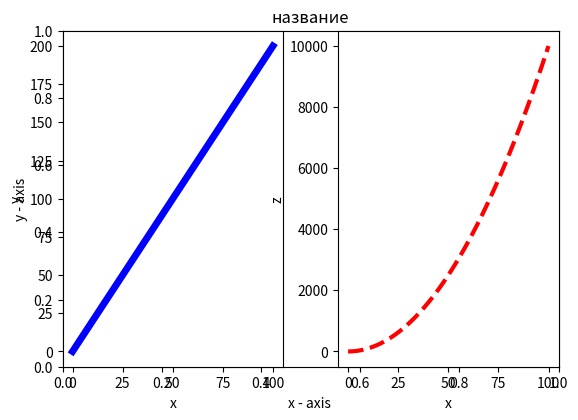

Source code (Python):
import numpy as np
import matplotlib.font_manager as fm
import matplotlib.gridspec as gridspec
import matplotlib.pyplot as plt
import matplotlib.dates as mdates
import os

from matplotlib import rc, rcParams
from matplotlib.ticker import FormatStrFormatter, NullFormatter
from matplotlib.ticker import AutoMinorLocator, FixedLocator, MultipleLocator
from random import randint, choice
from numpy import pi
import datetime as dt
import math

figure = plt.figure()

plt.title('название')
plt.ylabel('y - axis')
plt.xlabel('x - axis ')


def num1_1():
    plt.title('№1.1')
    plt.plot((0, 1), (0, 1))  #num1


def num1_2():
    plt.title('№1.2')
    plt.plot((10, 20, 30), (20, 40, 10), linewidth=3)
    plt.plot((10, 20, 30), (40, 10, 30), color="red", linewidth=5)
    plt.legend(['line1-width-3', 'line2-width-5'])


def num1_3():
    plt.title('№1.3')
    plt.plot((10, 20, 30), (20, 40, 10), linestyle="dotted")
    plt.plot((10, 20, 30), (40, 10, 30), color="red", linestyle="dashed")
    plt.legend(['line1-dotter', 'line2-dashed'])


def num1_4():
    plt.title('№1.4')
    plt.plot((1, 4, 5, 6, 7), (2, 6, 3, 6, 3),
             color="red",
             linestyle="dashdot")
    plt.scatter((1, 4, 5, 6, 7), (2, 6, 3, 6, 3), color="blue")


def num1_5():
    plt.title('№1.5')
    plt.xlim(0, 10)
    plt.ylim(0, 30)
    plt.scatter((2, 3, 5, 6, 8), (1, 5, 10, 17, 20), color="blue", marker="*")
    plt.scatter((3, 4, 6, 7, 9), (2, 6, 11, 20, 21), color="red")


def num1_6():
    plt.ylabel('Closing Value')
    plt.xlabel('Date ')
    plt.title('№1.6')
    now = dt.datetime.now()
    then = now + dt.timedelta(days=5)
    days = mdates.drange(now, then, dt.timedelta(days=1))
    plt.gca().xaxis.set_major_formatter(mdates.DateFormatter('%Y-%m-%d'))
    plt.gca().xaxis.set_major_locator(mdates.DayLocator(interval=1))
    plt.xlim(0, 4)
    plt.ylim(772.5, 777.0)
    plt.plot((0, 1, 2, 3, 4), (772.5, 776.4, 776.5, 776.9, 775.1), color="red")
    plt.scatter((0, 1, 2, 3, 4), (772.5, 776.4, 776.5, 776.9, 775.1),
                color="red")
    plt.minorticks_on()
    plt.gcf().autofmt_xdate()
    plt.grid(True, color="red", which="major")  # сетка
    plt.grid(True, linestyle="--", which="minor")  # сетка


def num2():
    plt.title('№2')
    plt.ylabel('y - подпись')
    plt.xlabel('x - подпись')
    plt.plot((10, 20, 30), (20, 40, 10), linestyle="dotted")
    plt.plot((10, 20, 30), (40, 10, 30), color="red", linestyle="dashed")
    plt.scatter((18, 22, 27), (12, 17, 20), color="blue", marker="*")
    plt.legend(['line1-dotter', 'line2-dashed', 'markers'])
    plt.minorticks_on()
    ax = figure.gca()
    ax.yaxis.set_minor_formatter(FormatStrFormatter("%.3f"))
    plt.grid(True)


def num3():
    plt.title('№3')
    x = range(0, 11)
    y = list(map(lambda x: x * x - x - 6, x))
    plt.plot(x, y)
    print(y)


def num4():
    plt.title('№4')

    def func(x):
        return (math.log((x**2 + 1),
                         (1. + math.tan(1. / (1. + math.sin(x)**2)))) *
                math.exp(-abs(x) / 10.))

    plt_x = []
    plt_res = []

    for i in np.arange(-8, 8, 0.1):
        plt_x.append(i)

        plt_res.append(func(i))

    plt.plot(plt_x, plt_res)


def num5_1():
    plt.title(
        'popularity of programming language\n worldwide, oct 2017 compared to a yaer ago'
    )
    plt.xlabel('languages')
    plt.ylabel('popularity')
    plt.minorticks_on()
    plt.xlim(0, 6)
    x = ['Java', 'Python', 'PHP', 'JavaScript', 'C#', 'C++']
    y = [23, 18.5, 9.8, 8, 7.8, 6.9]
    plt.bar(x, y, align='edge')
    plt.grid(True, color="red", which="major")  # сетка
    plt.grid(True, linestyle="--", which="minor")  # сетка


def num5_2():
    plt.title(
        'popularity of programming language\n worldwide, oct 2017 compared to a yaer ago'
    )
    plt.xlabel('languages')
    plt.ylabel('popularity')
    plt.minorticks_on()
    y = ['Java', 'Python', 'PHP', 'JavaScript', 'C#', 'C++']
    x = [23, 18.5, 9.8, 8, 7.8, 6.9]
    plt.barh(y, x, align='edge', color='green')
    plt.grid(True, color="red", which="major")  # сетка
    plt.grid(True, linestyle="--", which="minor")  # сетка


def num5_3():
    plt.title(
        'popularity of programming language\n worldwide, oct 2017 compared to a yaer ago'
    )
    plt.xlabel('languages')
    plt.ylabel('popularity')
    plt.minorticks_on()
    plt.xlim(0, 6)
    x = ['Java', 'Python', 'PHP', 'JavaScript', 'C#', 'C++']
    y = [23, 18.5, 9.8, 8, 7.8, 6.9]
    my_color = ['red', 'black', 'green', 'blue', 'yellow', 'lightblue']
    plt.bar(x, y, align='edge', color=my_color)
    plt.grid(True, color="red", which="major")  # сетка
    plt.grid(True, linestyle="--", which="minor", color='black')  # сетка


def num5_4():

    def addlabels(x, y):
        for i in range(len(x)):
            plt.text(i, y[i] + 0.5, y[i])

    plt.title(
        'popularity of programming language\n worldwide, oct 2017 compared to a yaer ago'
    )
    plt.xlabel('languages')
    plt.ylabel('popularity')
    plt.minorticks_on()
    plt.xlim(0, 6)
    plt.ylim(0, 25)
    x = ['Java', 'Python', 'PHP', 'JavaScript', 'C#', 'C++']
    y = [22.2, 17.6, 8.8, 8, 7.7, 6.7]
    plt.bar(x, y, align='edge')
    addlabels(x, y)
    plt.grid(True, color="red", which="major")  # сетка
    plt.grid(True, linestyle="--", which="minor")  # сетка


def num5_5():
    plt.title(
        'popularity of programming language\n worldwide, oct 2017 compared to a yaer ago'
    )
    plt.xlabel('languages')
    plt.ylabel('popularity')
    plt.minorticks_on()
    plt.xlim(0, 6)
    my_width = [0.1, 0.2, 0.5, 0.8, 0.2, 0.3]
    x = ['Java', 'Python', 'PHP', 'JavaScript', 'C#', 'C++']
    y = [23, 18.5, 9.8, 8, 7.8, 6.9]
    plt.bar(x, y, align='edge', width=my_width)
    plt.grid(True, color="red", which="major")  # сетка
    plt.grid(True, linestyle="--", which="minor")  # сетка


def num5_6():
    plt.title('scores by person')
    y1 = [22, 30, 33, 30, 26]
    y2 = [25, 32, 30, 35, 27]
    x1 = np.array([1, 2, 3, 4, 5]) - 0.2
    x2 = np.array([1, 2, 3, 4, 5]) + 0.2
    plt.ylim(0, 35)

    plt.bar(x1, y1, align='center', width=0.4, color="green")
    plt.bar(x2, y2, align='center', width=0.4, color="red")
    plt.legend(['men', 'women'])


def num5_7():
    plt.title('№5_7')
    x = ['Java', 'Python', 'PHP', 'JavaScript', 'C#', 'C++']
    y = [23, 18.5, 9.8, 8, 7.8, 6.9]
    explode = [0.3, 0, 0, 0, 0, 0]
    plt.pie(y, labels=x, shadow=True, explode=explode, autopct='%1.2f%%')


def num5_8():
    plt.title('№5_7')
    x = ['Java', 'Python', 'PHP', 'JavaScript', 'C#', 'C++']
    y = [23, 18.5, 9.8, 8, 7.8, 6.9]
    explode = [0.3, 0, 0, 0, 0, 0.2]
    plt.pie(y, labels=x, shadow=True, explode=explode, autopct='%1.2f%%')


def num6_2():
    plt.plot((0.0, 100.0), (0.0, 200.0))
    plt.xlabel("x")
    plt.ylabel("y")
    figure.add_axes([0.6, 0.5, 0.17, 0.15])
    plt.plot([0.0, 100.0], [0.0, 200.0])
    plt.xlabel("x")
    plt.ylabel("y")


def num6_3():
    plt.subplot(1, 2, 1)
    plt.plot([0.0, 100.0], [0.0, 200.0], color="blue", linewidth=5)
    plt.xlabel("x")
    plt.ylabel("y")
    plt.subplot(1, 2, 2)
    x = np.linspace(0, 100, 100)
    y = x**2
    plt.plot(x, y, color="red", linestyle="--", linewidth=3)
    plt.xlabel("x")
    plt.ylabel("z")
    plt.subplots_adjust(top=1, bottom=0.3, wspace=0.25)


num6_3()
plt.show()